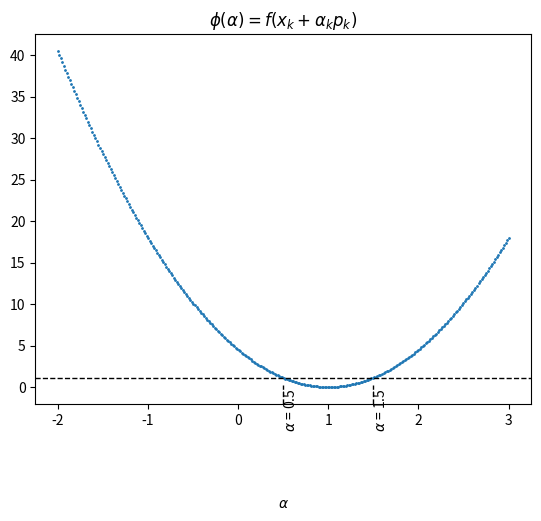

Write the Python code that produced this figure.
# by Shayan Amani
# https://shayanamani.com


import matplotlib.pyplot as plt
import numpy as np


def f(x):
    return 4.5 * (1 - x) ** 2


alpha = np.linspace(-2, 3, 300)
y = f(alpha)

fig = plt.figure()

plt.scatter(alpha, y, s=1)

l_alpha = 0.5
r_alpha = 1.5
axe_max_l = f(l_alpha) / f(alpha[2])
axe_max_r = f(r_alpha) / f(alpha[0])
# it's weird that ymax and ymin do not follow the portion of the plot
# given by the fractions above
plt.axvline(x=1.5, ymin=0, ymax=0.05, linestyle='--', color='k', linewidth=1)
plt.text(1.5, -5, r'$\alpha$ = 1.5', rotation=90)
plt.axvline(x=0.5, ymin=0, ymax=0.05, linestyle='--', color='k', linewidth=1)
plt.text(0.5, -5, r'$\alpha$ = 0.5', rotation=90)

plt.axhline(y=f(l_alpha), linestyle='--', color='k', linewidth=1)

plt.xlabel(r'$\alpha$', labelpad=50, fontweight='extra bold')

plt.title(r'$\phi(\alpha) = f (x_k + \alpha_k p_k) $')

fig.show()
